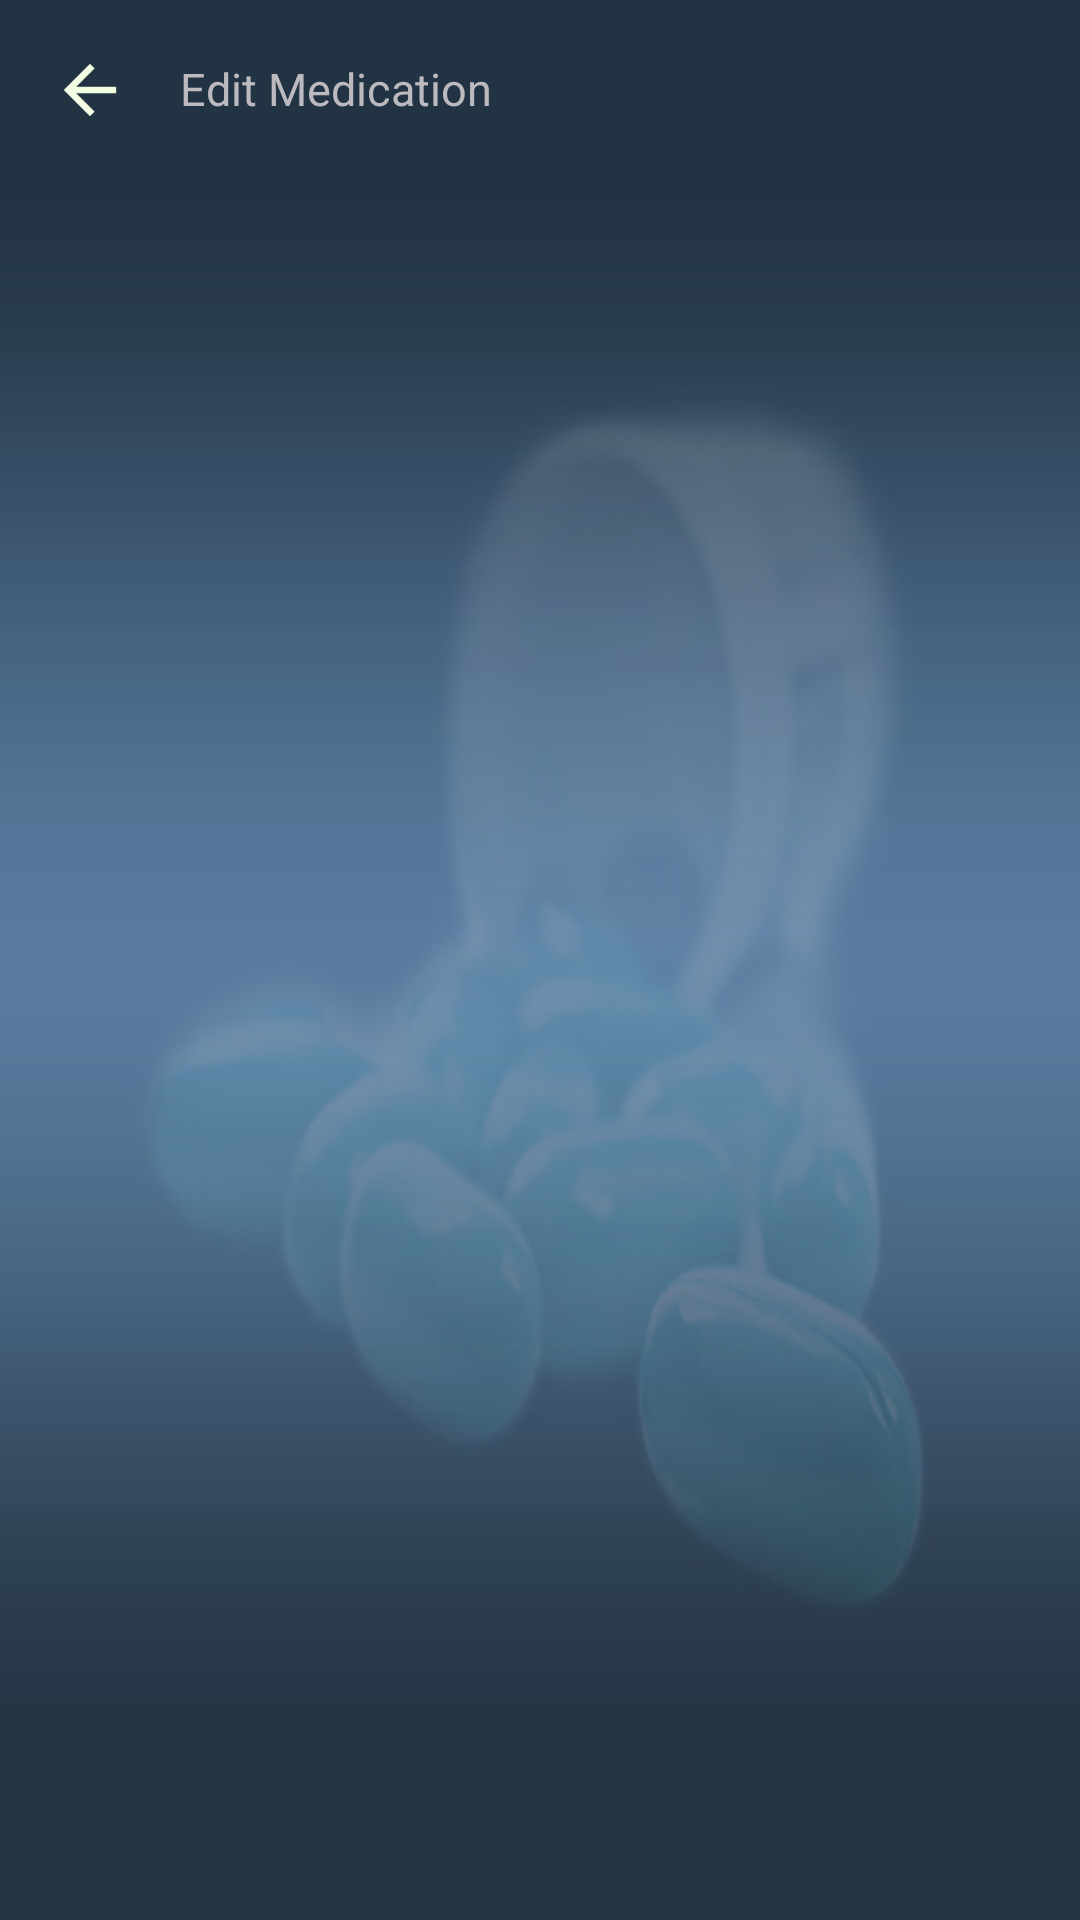

Reconstruct the res/layout file that produces this screen, plus the resources it refers to.
<!-- AndroidManifest.xml: application theme Theme.AppCompat.NoActionBar -->
<!-- res/layout/activity_edit_userslot_medication.xml -->
<?xml version="1.0" encoding="utf-8"?>
<RelativeLayout xmlns:android="http://schemas.android.com/apk/res/android"
    xmlns:app="http://schemas.android.com/apk/res-auto"
    xmlns:tools="http://schemas.android.com/tools"
    android:layout_width="match_parent"
    android:layout_height="match_parent"
    android:background="@drawable/grad2"
    tools:context="com.example.izteeb.PMO.edit_userslotMedication">


    <Button
        android:layout_width="30dp"
        android:layout_height="30dp"
        android:background="@mipmap/arrow_back"
        android:layout_margin="15dp"
        android:id="@+id/back_bttn8"
        />

    <TextView
        android:layout_width="wrap_content"
        android:layout_height="wrap_content"
        android:layout_toRightOf="@id/back_bttn8"
        android:text="Edit Medication"
        android:textSize="15sp"
        android:textColor="@color/warm_gray"
        android:layout_alignBaseline="@id/back_bttn8"
        />

    <ListView
        android:layout_width="match_parent"
        android:layout_height="wrap_content"
        android:layout_below="@id/back_bttn8"
        android:id="@+id/listView3"
        android:layout_margin="5dp"
        >


    </ListView>
</RelativeLayout>
<!-- resources referenced by this layout -->
<resources>
  <color name="warm_gray">#BCBABE</color>
  <!-- drawable grad2: jpg bitmap (drawable-hdpi, 67772 bytes) -->
  <!-- mipmap arrow_back: png bitmap (mipmap-hdpi, 295 bytes) -->
</resources>
